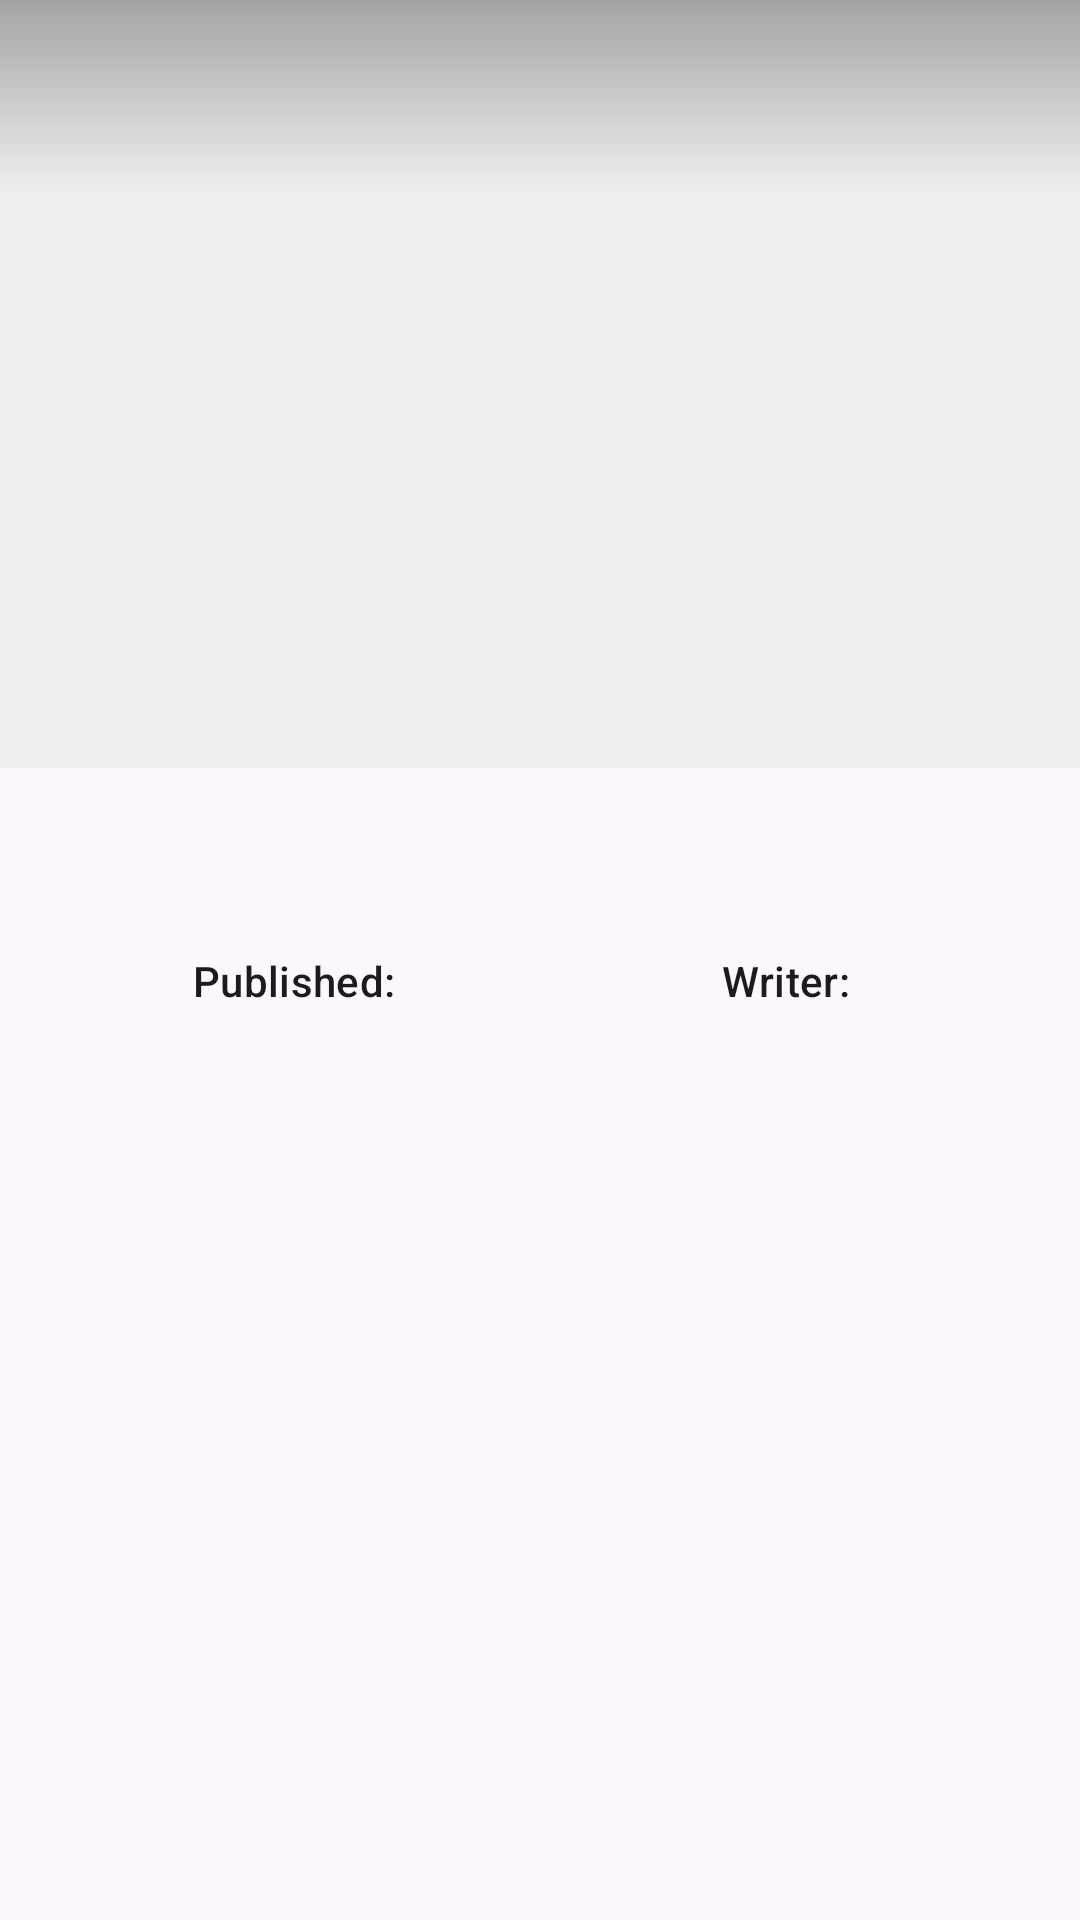

This screen was rendered from an Android layout file. Write that file and the resources it references.
<!-- AndroidManifest.xml: application theme Theme.MyApplication -->
<!-- res/layout/fragment_comic_detail.xml -->
<?xml version="1.0" encoding="utf-8"?>
<androidx.coordinatorlayout.widget.CoordinatorLayout xmlns:android="http://schemas.android.com/apk/res/android"
    xmlns:app="http://schemas.android.com/apk/res-auto"
    xmlns:tools="http://schemas.android.com/tools"
    android:id="@+id/coordinator"
    android:layout_width="match_parent"
    android:layout_height="match_parent">

    <com.google.android.material.appbar.AppBarLayout
        android:id="@+id/app_bar"
        android:layout_width="match_parent"
        android:layout_height="wrap_content"
        android:background="@null"
        android:theme="@style/ThemeOverlay.MaterialComponents.Dark.ActionBar"
        app:liftOnScroll="true">

        <com.google.android.material.appbar.CollapsingToolbarLayout
            android:id="@+id/app_bar_content"
            android:layout_width="match_parent"
            android:layout_height="wrap_content"
            android:minHeight="?attr/actionBarSize"
            app:layout_scrollFlags="scroll|exitUntilCollapsed">

            <ImageView
                android:id="@+id/ivAvatarBackground"
                android:layout_width="match_parent"
                android:layout_height="256dp"
                android:background="#efefef"
                app:layout_scrollFlags="scroll"
                tools:ignore="ContentDescription"
                tools:src="#aa0" />

            <ImageView
                android:id="@+id/ivAvatar"
                android:layout_width="match_parent"
                android:layout_height="256dp"
                app:layout_scrollFlags="scroll"
                tools:ignore="ContentDescription"
                tools:src="@drawable/ic_chip_comics" />

            <androidx.appcompat.widget.Toolbar
                android:id="@+id/toolbar"
                android:layout_width="match_parent"
                android:layout_height="?attr/actionBarSize"
                android:background="@drawable/gradient_dim_top"
                app:layout_collapseMode="pin"
                app:navigationIcon="@drawable/ic_close" />

        </com.google.android.material.appbar.CollapsingToolbarLayout>

    </com.google.android.material.appbar.AppBarLayout>


    <androidx.core.widget.NestedScrollView
        android:id="@+id/nestedScrollView"
        android:layout_width="match_parent"
        android:layout_height="match_parent"
        app:layout_behavior="@string/appbar_scrolling_view_behavior">

        <androidx.constraintlayout.widget.ConstraintLayout
            android:id="@+id/clContent"
            android:layout_width="match_parent"
            android:layout_height="match_parent"
            tools:context=".ui.character.detail.CharacterDetailFragment">

            <androidx.constraintlayout.widget.Guideline
                android:id="@+id/guideline"
                android:layout_width="0dp"
                android:layout_height="0dp"
                android:orientation="vertical"
                app:layout_constraintGuide_percent="0.5" />

            <TextView
                android:id="@+id/tvTitle"
                android:layout_width="0dp"
                android:layout_height="wrap_content"
                android:layout_marginStart="@dimen/viewMarginLarge"
                android:layout_marginTop="@dimen/viewMarginLarge"
                android:layout_marginEnd="@dimen/viewMarginLarge"
                android:gravity="center"
                android:textAppearance="?textAppearanceTitleLarge"
                app:layout_constraintEnd_toEndOf="parent"
                app:layout_constraintStart_toStartOf="parent"
                app:layout_constraintTop_toTopOf="parent"
                tools:text="THIS IS A TITLE" />


            <TextView
                android:id="@+id/tvPubDateTitle"
                android:layout_width="wrap_content"
                android:layout_height="wrap_content"
                android:layout_marginStart="@dimen/viewMarginLarge"
                android:layout_marginTop="@dimen/viewMarginLarge"
                android:text="@string/comic_detail_published"
                android:textAppearance="?textAppearanceTitleSmall"
                app:layout_constraintEnd_toStartOf="@+id/guideline"
                app:layout_constraintStart_toStartOf="parent"
                app:layout_constraintTop_toBottomOf="@id/tvTitle" />

            <TextView
                android:id="@+id/tvPubDateValue"
                android:layout_width="wrap_content"
                android:layout_height="wrap_content"
                android:textAppearance="?textAppearanceBodySmall"
                app:layout_constraintStart_toStartOf="@id/tvPubDateTitle"
                app:layout_constraintTop_toBottomOf="@id/tvPubDateTitle"
                tools:text="January 05, 2002" />

            <TextView
                android:id="@+id/tvWriterTitle"
                android:layout_width="wrap_content"
                android:layout_height="wrap_content"
                android:layout_marginTop="@dimen/viewMarginLarge"
                android:layout_marginEnd="@dimen/viewMarginLarge"
                android:text="@string/comic_detail_writer"
                android:textAppearance="?textAppearanceTitleSmall"
                app:layout_constraintEnd_toEndOf="parent"
                app:layout_constraintStart_toStartOf="@+id/guideline"
                app:layout_constraintTop_toBottomOf="@id/tvTitle" />

            <TextView
                android:id="@+id/tvWriterValue"
                android:layout_width="wrap_content"
                android:layout_height="wrap_content"
                android:textAppearance="?textAppearanceBodySmall"
                app:layout_constraintStart_toStartOf="@id/tvWriterTitle"
                app:layout_constraintTop_toBottomOf="@id/tvPubDateTitle"
                tools:text="January 05, 2002" />

            <TextView
                android:id="@+id/tvDescription"
                android:layout_width="0dp"
                android:layout_height="wrap_content"
                android:layout_marginStart="@dimen/viewMarginLarge"
                android:layout_marginTop="@dimen/viewMarginLarge"
                android:layout_marginEnd="@dimen/viewMarginLarge"
                android:textAppearance="?textAppearanceBodyLarge"
                app:layout_constraintEnd_toEndOf="parent"
                app:layout_constraintStart_toStartOf="parent"
                app:layout_constraintTop_toBottomOf="@id/tvWriterValue"
                tools:text="This is the description" />

            <Space
                android:layout_width="0dp"
                android:layout_height="@dimen/viewMarginExtraLarge"
                app:layout_constraintEnd_toEndOf="parent"
                app:layout_constraintStart_toStartOf="parent"
                app:layout_constraintTop_toBottomOf="@id/tvDescription" />

            <ProgressBar
                android:id="@+id/progressBar"
                android:layout_width="wrap_content"
                android:layout_height="wrap_content"
                android:layout_marginTop="@dimen/viewMarginLarge"
                android:visibility="gone"
                app:layout_constraintEnd_toEndOf="parent"
                app:layout_constraintStart_toStartOf="parent"
                app:layout_constraintTop_toTopOf="parent"
                tools:visibility="visible" />


        </androidx.constraintlayout.widget.ConstraintLayout>
    </androidx.core.widget.NestedScrollView>

</androidx.coordinatorlayout.widget.CoordinatorLayout>
<!-- resources referenced by this layout -->
<resources>
  <dimen name="viewMarginExtraLarge">24dp</dimen>
  <dimen name="viewMarginLarge">16dp</dimen>
  <!-- drawable gradient_dim_top (drawable) -->
  <?xml version="1.0" encoding="utf-8"?>
  <shape xmlns:android="http://schemas.android.com/apk/res/android"
      android:shape="rectangle">
  
      <gradient
          android:angle="90"
          android:endColor="#66333333"
          android:startColor="@android:color/transparent"
          android:type="linear" />
  
  </shape>
  <!-- drawable ic_chip_comics (drawable) -->
  <vector xmlns:android="http://schemas.android.com/apk/res/android"
      android:width="128dp"
      android:height="128dp"
      android:tint="?attr/colorControlNormal"
      android:viewportWidth="24"
      android:viewportHeight="24">
      <path
          android:fillColor="@android:color/white"
          android:pathData="M12,4m-2,0a2,2 0,1 1,4 0a2,2 0,1 1,-4 0" />
      <path
          android:fillColor="@android:color/white"
          android:pathData="M15.89,8.11C15.5,7.72 14.83,7 13.53,7c-0.21,0 -1.42,0 -2.54,0C8.24,6.99 6,4.75 6,2H4c0,3.16 2.11,5.84 5,6.71V22h2v-6h2v6h2V10.05L18.95,14l1.41,-1.41L15.89,8.11z" />
  </vector>
  <string name="comic_detail_published">Published:</string>
  <string name="comic_detail_writer">Writer:</string>
  <style name="Theme.MyApplication" parent="Theme.Material3.DayNight.NoActionBar">
  
          
          <item name="colorPrimary">@color/purple_500</item>
          <item name="colorPrimaryVariant">@color/purple_700</item>
          <item name="colorOnPrimary">@color/white</item>
  
          
          <item name="colorSecondary">@color/teal_200</item>
          <item name="colorSecondaryVariant">@color/teal_700</item>
          <item name="colorOnSecondary">@color/black</item>
  
          
          <item name="android:statusBarColor" tools:targetApi="l">?attr/colorPrimaryVariant</item>
          <item name="android:windowTranslucentNavigation">true</item>
  
          <item name="shapeAppearanceSmallComponent">@style/ShapeAppearance.SuperHeroes.SmallComponent</item>
          <item name="shapeAppearanceMediumComponent">@style/ShapeAppearance.SuperHeroes.MediumComponent</item>
          <item name="shapeAppearanceLargeComponent">@style/ShapeAppearance.SuperHeroes.LargeComponent</item>
  
      </style>
  <color name="purple_500">#FF6200EE</color>
  <color name="purple_700">#FF3700B3</color>
  <color name="white">#FFFFFFFF</color>
  <color name="teal_200">#FF03DAC5</color>
  <color name="teal_700">#FF018786</color>
  <color name="black">#FF000000</color>
  <style name="ShapeAppearance.SuperHeroes.SmallComponent" parent="ShapeAppearance.Material3.SmallComponent">
          <item name="cornerFamily">rounded</item>
          <item name="cornerSize">4dp</item>
      </style>
  <style name="ShapeAppearance.SuperHeroes.MediumComponent" parent="ShapeAppearance.Material3.MediumComponent">
          <item name="cornerFamily">rounded</item>
          <item name="cornerSize">8dp</item>
      </style>
  <style name="ShapeAppearance.SuperHeroes.LargeComponent" parent="ShapeAppearance.Material3.LargeComponent">
          <item name="cornerFamily">rounded</item>
          <item name="cornerSize">16dp</item>
      </style>
</resources>
